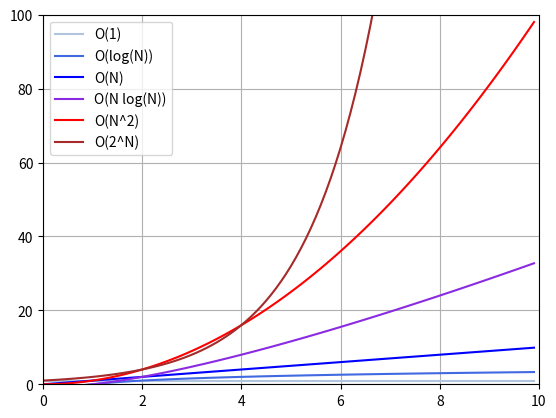

The script that saved this image:
# importing the required modules
import matplotlib.pyplot as plt
import numpy as np
import math


# setting the x - coordinates
X_MAX = 10
Y_MAX = 100

n = np.arange(0, X_MAX, 0.1)

def o_1(n):
    return np.full(n.shape, 1) 

def o_log(n):
    return np.log2(n)

def o_n(n):
    return n

def o_n_log(n):
    return np.log2(n)*n

def o_n_2(n):
    return np.square(n)

def o_exp(n):
    return np.exp2(n)

# plotting the points
plt.plot(n, o_1(n), label='O(1)', color='lightsteelblue')
plt.plot(n, o_log(n), label='O(log(N))', color='royalblue')
plt.plot(n, o_n(n), label='O(N)', color='blue')
plt.plot(n, o_n_log(n), label='O(N log(N))', color='blueviolet')
plt.plot(n, o_n_2(n), label='O(N^2)', color='red')
plt.plot(n, o_exp(n), label='O(2^N)', color='brown')


# function to show the plot
plt.xlim([0,X_MAX])
plt.ylim([0,Y_MAX])
plt.grid(linestyle='-')
plt.legend()
plt.show()